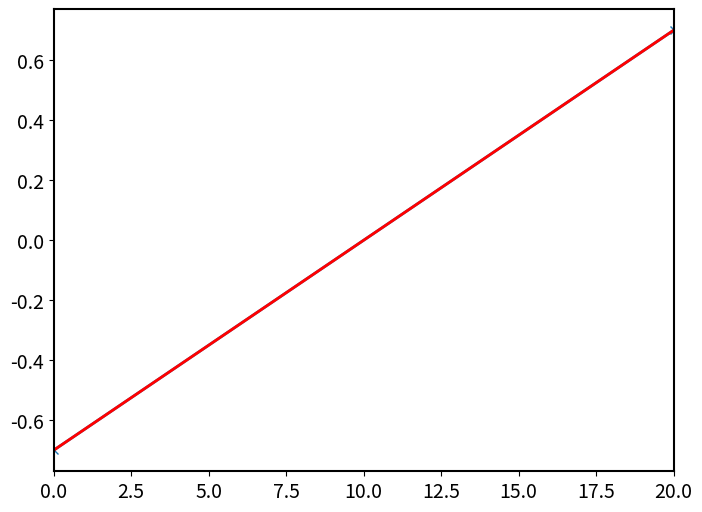

Write Python code to recreate this figure.
import numpy as np
from numpy import exp, sqrt
%matplotlib notebook
import matplotlib as mpl
import matplotlib.pyplot as plt
import matplotlib.animation
mpl.rc('lines', linewidth=2)
mpl.rc('font', size=14)
mpl.rc('axes', linewidth=1.5, labelsize=14)
mpl.rc('legend', fontsize=14)

a = 1  # Convection velocity
w = 1  # Width of the waveform
L = 20  # Length of the domain
x0 = L/2 # Initial position of the waveform
Tmin = 0  # Initial time
Tmax = 40  # Final time

def f_exact(x, t):
    s = np.mod(x-t, L)-x0
    return(s/w*np.exp(-s**2/w**2/2))

FD7 = np.array([-1., 9., -45., 0., 45., -9., 1.])/60

RK4 = np.array([0.25, 1./3., 0.5, 1.])

N = 50

xn = np.linspace(0, L, N)
dx = xn[1] - xn[0]

xn = np.linspace(-3*dx, L+2*dx, N+5)

CFL = 1.0

dt = dx*CFL/a
Nt = int(np.ceil((Tmax-Tmin)/dt)+1)
tn = np.linspace(Tmin, Tmax, Nt)
dt = tn[1] - tn[0]

f0 = np.transpose(f_exact(xn, Tmin)).reshape(len(xn),)

f = f0.copy()
t = Tmin

F = np.zeros((Nt, len(f)))
T = np.zeros((Nt, ))

# Loop over the time step
for step in range(Nt):
    # Store the current solution and time step
    F[step, :] = f
    T[step] = t
    fn = f.copy()
    for stage in range(len(RK4)):
        # Calculate the spatial derivative of the solution
        dfdx = -np.convolve(f, FD7, 'same')/dx
        # Calculate the time derivative of the solution
        dfdt = -a*dfdx
        # Update the solution using the Runge-Kutta time marching scheme
        f = fn + RK4[stage]*dt*dfdt
        # Implement the periodic boundary condition
        f[:3] = f[-6:-3].copy()
        f[-3:] = f[3:6].copy()
    t += dt

df = F[-1,:] - f_exact(xn, T[-1])
relative_error = np.sqrt(np.sum(df**2)/np.sum(f_exact(xn, T[-1])**2))

print(relative_error*100)

fig = plt.figure(figsize=(8,6))
ax = plt.gca()
l, = ax.plot([0,L],[-0.7,0.7], '-x')
l2, = ax.plot([0,L],[-0.7,0.7], 'r-')
plt.xlim(0, L)

xx = np.linspace(0, L, 1000)

def animate(i):
    l.set_data(xn, F[i,:])
    l2.set_data(xx, f_exact(xx, T[i]))
    

ani = matplotlib.animation.FuncAnimation(fig, animate, frames=Nt)

FD7 = np.array([-0.0208431427, 0.1667059044, -0.770882380, 0, 0.770882380, -0.1667059044, 0.0208431427])

SF7 = np.array([-0.0219899680, 0.1043103128, -0.2280100319, +0.2913793743, -0.2280100319, 0.1043103128, -0.0219899680])